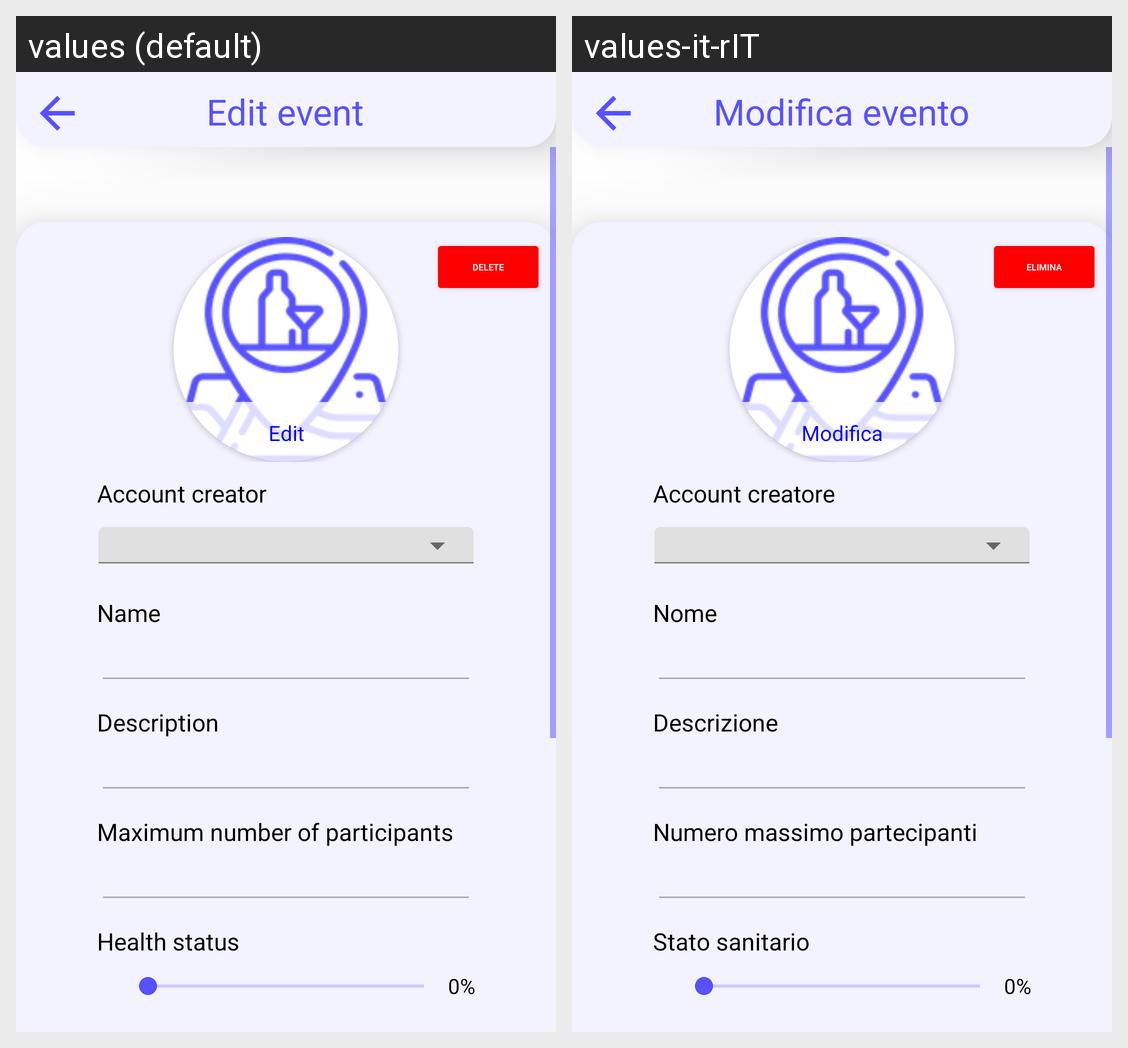

Translations of the strings shown on this Android screen, per locale in the grid:
Android screen res/layout/activity_edit_event.xml rendered under 2 locales, left to right: values (default), values-it-rIT. Device: Nexus 5 (rendered at 1080×1920; each locale shown at half size, 540×960, under a caption strip naming it); theme Theme.Savent.
Strings drawn on this screen, with the default value and each locale's value (text and hints the layout hard-codes, and strings that could not be matched under every locale, appear in the picture but are not listed):

modificaEvento
  values: Edit event
  values-it-rIT: Modifica evento

modificaProfilo
  values: Edit
  values-it-rIT: Modifica

deleteEvent
  values: Delete
  values-it-rIT: Elimina

accountCreatoreLabel
  values: Account creator
  values-it-rIT: Account creatore

nomeEvento
  values: Name
  values-it-rIT: Nome

descirzioneEvento
  values: Description
  values-it-rIT: Descrizione

maxPartecipantiEvento
  values: Maximum number of participants
  values-it-rIT: Numero massimo partecipanti

statusSanitario
  values: Health status
  values-it-rIT: Stato sanitario
